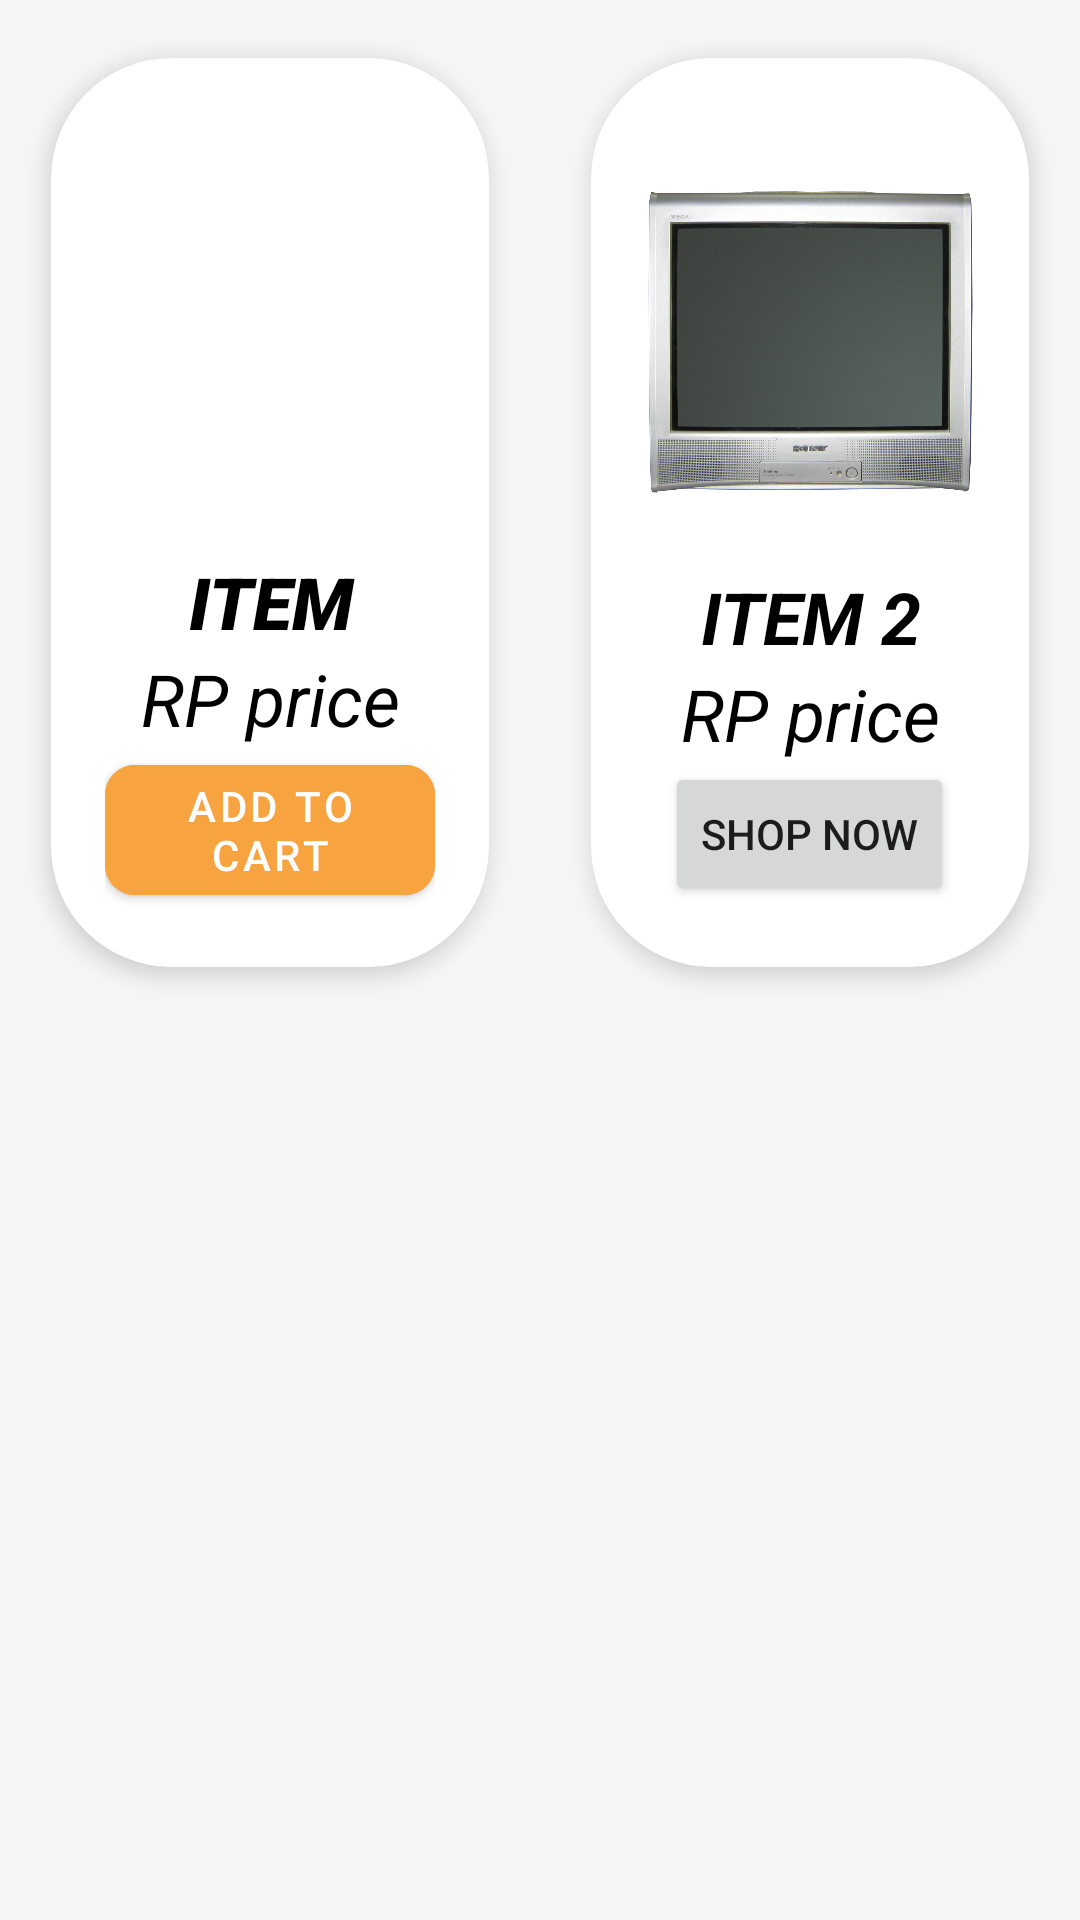

Produce the Android XML layout that renders to this screen, including the resource entries it uses.
<!-- AndroidManifest.xml: application theme Theme.Test2 -->
<!-- res/layout/recomend_item1.xml -->
<?xml version="1.0" encoding="utf-8"?>

<LinearLayout xmlns:android="http://schemas.android.com/apk/res/android"
    xmlns:app="http://schemas.android.com/apk/res-auto"
    xmlns:tools="http://schemas.android.com/tools"
    android:layout_width="match_parent"
    android:layout_height="match_parent"
    android:background="#F6F6F6"
    android:orientation="vertical">

           <GridLayout
            android:layout_width="match_parent"
            android:layout_height="wrap_content"
            android:alignmentMode="alignMargins"
            android:columnCount="2"
            android:columnOrderPreserved="false"
            android:rowCount="1">


            <androidx.cardview.widget.CardView
                android:layout_width="150dp"
                android:layout_height="wrap_content"
                android:layout_rowWeight="1"
                android:layout_columnWeight="1"
                app:cardCornerRadius="40dp"
                app:cardElevation="5dp"
                app:cardUseCompatPadding="true">

                <LinearLayout
                    android:layout_width="match_parent"
                    android:layout_height="wrap_content"
                    android:orientation="vertical"
                    android:gravity="center_horizontal"
                    android:padding="18dp">


                    <ImageView
                        android:id="@+id/iv_item_logo"
                        android:layout_width="150dp"
                        android:layout_height="147dp"
                        app:srcCompat="@drawable/item_1">

                    </ImageView>

                    <TextView
                        android:id="@+id/tv_item_name"
                        android:layout_width="match_parent"
                        android:layout_height="0dp"
                        android:layout_weight="1"
                        android:fontFamily="sans-serif-black"
                        android:text="ITEM"
                        android:textAlignment="center"
                        android:textColor="@color/black"
                        android:textSize="24sp"
                        android:textStyle="bold|italic">

                    </TextView>

                    <TextView
                        android:id="@+id/tv_item_price"
                        android:layout_width="match_parent"
                        android:layout_height="0dp"
                        android:layout_weight="1"
                        android:text="RP price"
                        android:textAlignment="center"
                        android:textColor="@color/black"
                        android:textSize="24sp"
                        android:textStyle="italic">

                    </TextView>
                    <com.google.android.material.button.MaterialButton
                        android:layout_width="wrap_content"
                        android:layout_height="wrap_content"
                        android:text="Add to cart"
                        android:backgroundTint="@color/mainColorSoft"
                        app:cornerRadius="10dp">

                    </com.google.android.material.button.MaterialButton>

                </LinearLayout>
            </androidx.cardview.widget.CardView>
            <androidx.cardview.widget.CardView
                android:layout_width="150dp"
                android:layout_height="wrap_content"
                android:layout_rowWeight="1"
                android:layout_columnWeight="1"
                app:cardCornerRadius="40dp"
                app:cardElevation="5dp"
                app:cardUseCompatPadding="true">
                <LinearLayout
                    android:layout_width="match_parent"
                    android:layout_height="wrap_content"
                    android:orientation="vertical"
                    android:gravity="center_horizontal"
                    android:padding="18dp">

                    <ImageView
                        android:id="@+id/iv_item2_logo"
                        android:layout_width="150dp"
                        android:layout_height="152dp"
                        app:srcCompat="@drawable/item_2">

                    </ImageView>

                    <TextView
                        android:id="@+id/tv_item2_name"
                        android:layout_width="match_parent"
                        android:layout_height="0dp"
                        android:layout_weight="1"
                        android:text="ITEM 2"
                        android:textAlignment="center"
                        android:textColor="@color/black"
                        android:textSize="24sp"
                        android:textStyle="bold|italic">

                    </TextView>

                    <TextView
                        android:id="@+id/tv_item2_price"
                        android:layout_width="match_parent"
                        android:layout_height="0dp"
                        android:layout_weight="1"
                        android:text="RP price"
                        android:textAlignment="center"
                        android:textColor="@color/black"
                        android:textSize="24sp"
                        android:textStyle="italic">

                    </TextView>
                    <androidx.appcompat.widget.AppCompatButton
                        android:layout_width="wrap_content"
                        android:layout_height="wrap_content"
                        android:text="Shop Now"
                        ></androidx.appcompat.widget.AppCompatButton>
                </LinearLayout>
            </androidx.cardview.widget.CardView>


        </GridLayout>





</LinearLayout>
<!-- resources referenced by this layout -->
<resources>
  <color name="black">#FF000000</color>
  <color name="mainColorSoft">#F7A440</color>
  <!-- drawable item_2: jpg bitmap (drawable-mdpi, 294787 bytes) -->
  <style name="Theme.Test2" parent="Theme.MaterialComponents.DayNight.DarkActionBar">
          
          <item name="colorPrimary">@color/purple_500</item>
          <item name="colorPrimaryVariant">@color/purple_700</item>
          <item name="colorOnPrimary">@color/white</item>
          
          <item name="colorSecondary">@color/teal_200</item>
          <item name="colorSecondaryVariant">@color/teal_700</item>
          <item name="colorOnSecondary">@color/black</item>
          
          <item name="android:statusBarColor" tools:targetApi="l">?attr/colorPrimaryVariant</item>
          
      </style>
  <color name="purple_500">#FF6200EE</color>
  <color name="purple_700">#FF3700B3</color>
  <color name="white">#FFFFFFFF</color>
  <color name="teal_200">#FF03DAC5</color>
  <color name="teal_700">#FF018786</color>
</resources>
